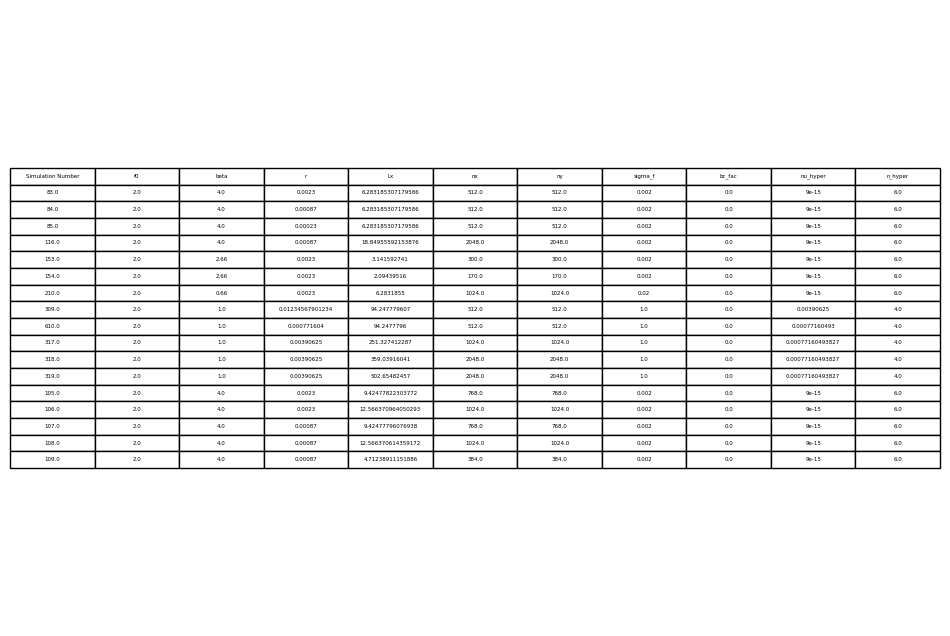

The table this chart was drawn from, first rows:
Simulation Number, f0, beta, r, Lx, nx, ny, sigma_f, bc_fac, nu_hyper, n_hyper
83, 2.0, 4.0, 0.0023, 6.283, 512.0, 512.0, 0.002, 0.0, 9e-15, 6.0
84, 2.0, 4.0, 0.00087, 6.283, 512.0, 512.0, 0.002, 0.0, 9e-15, 6.0
85, 2.0, 4.0, 0.00023, 6.283, 512.0, 512.0, 0.002, 0.0, 9e-15, 6.0
116, 2.0, 4.0, 0.00087, 18.85, 2048, 2048, 0.002, 0.0, 9e-15, 6.0
153, 2.0, 2.66, 0.0023, 3.142, 300.0, 300.0, 0.002, 0.0, 9e-15, 6.0
154, 2.0, 2.66, 0.0023, 2.094, 170.0, 170.0, 0.002, 0.0, 9e-15, 6.0
210, 2.0, 0.66, 0.0023, 6.283, 1024, 1024, 0.02, 0.0, 9e-15, 6.0
309, 2.0, 1.0, 0.01235, 94.25, 512.0, 512.0, 1.0, 0.0, 0.003906, 4.0
610, 2.0, 1.0, 0.0007716, 94.25, 512.0, 512.0, 1.0, 0.0, 0.0007716, 4.0
317, 2.0, 1.0, 0.003906, 251.3, 1024, 1024, 1.0, 0.0, 0.0007716, 4.0
318, 2.0, 1.0, 0.003906, 359, 2048, 2048, 1.0, 0.0, 0.0007716, 4.0
319, 2.0, 1.0, 0.003906, 502.7, 2048, 2048, 1.0, 0.0, 0.0007716, 4.0
105, 2.0, 4.0, 0.0023, 9.425, 768.0, 768.0, 0.002, 0.0, 9e-15, 6.0
106, 2.0, 4.0, 0.0023, 12.57, 1024, 1024, 0.002, 0.0, 9e-15, 6.0
107, 2.0, 4.0, 0.00087, 9.425, 768.0, 768.0, 0.002, 0.0, 9e-15, 6.0
108, 2.0, 4.0, 0.00087, 12.57, 1024, 1024, 0.002, 0.0, 9e-15, 6.0
109, 2.0, 4.0, 0.00087, 4.712, 384.0, 384.0, 0.002, 0.0, 9e-15, 6.0
